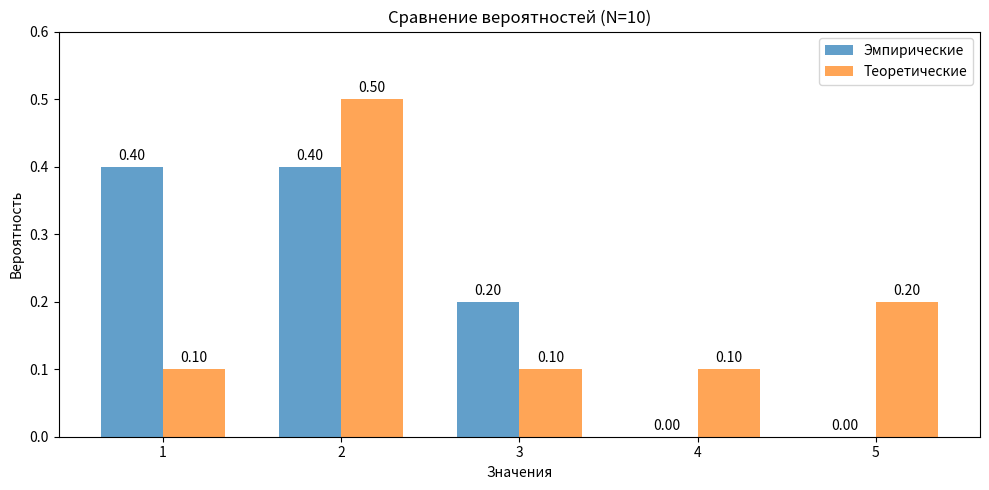
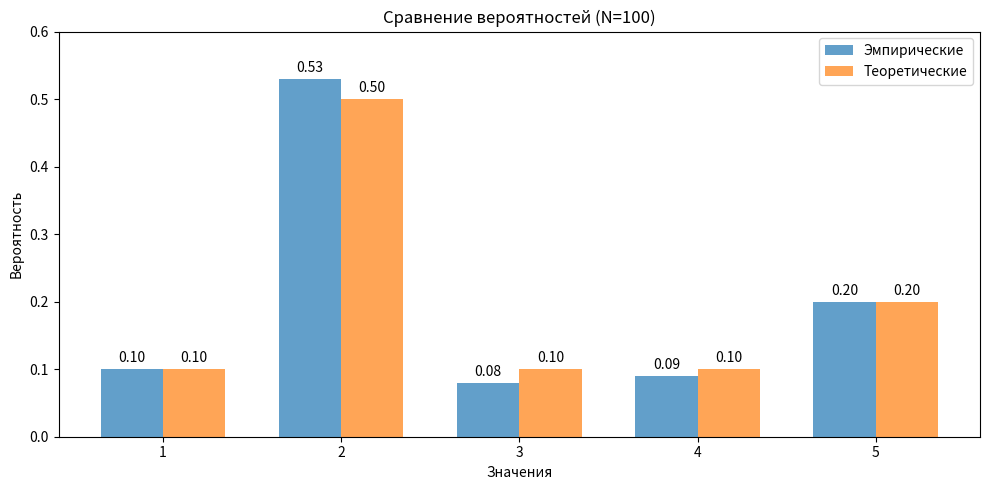
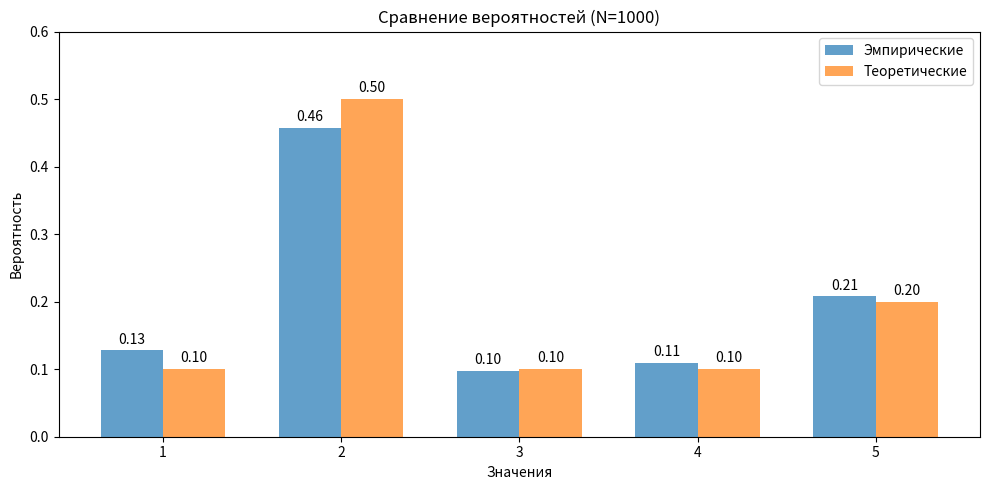
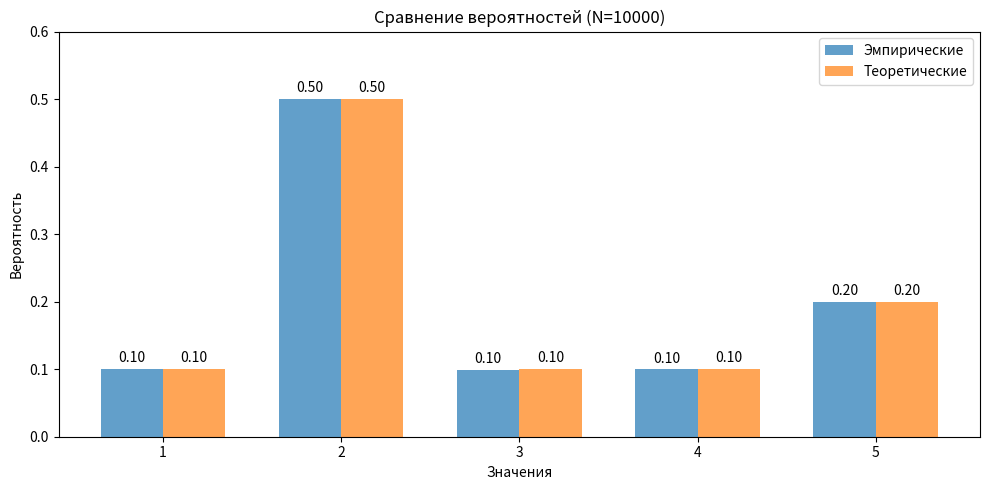

Generate these figures, in order, with matplotlib:
import numpy as np
import matplotlib.pyplot as plt
from scipy.stats import chisquare

def main():
    values = np.array([1, 2, 3, 4, 5])
    probs = np.array([0.1, 0.5, 0.1, 0.1, 0.2])
    theoretical_mean = np.dot(values, probs)
    theoretical_var = np.dot(values**2, probs) - theoretical_mean**2
    
    Ns = [10, 100, 1000, 10000]
    alpha = 0.05
    colors = ['#1f77b4', '#ff7f0e'] 

    for N in Ns:
        samples = np.random.choice(values, size=N, p=probs)
        freq = np.array([np.sum(samples == v) for v in values])
        emp_probs = freq / N

        sample_mean = np.mean(samples)
        sample_var = np.var(samples, ddof=1)
        chi2, p_val = chisquare(freq, f_exp=probs*N)
        hypothesis_result = "ОТВЕРГАЕТСЯ" if p_val < alpha else "НЕ ОТВЕРГАЕТСЯ"

        plt.figure(figsize=(10, 5))
        x = np.arange(len(values))
        width = 0.35

        bars1 = plt.bar(x - width/2, emp_probs, width, 
                       label='Эмпирические', color=colors[0], alpha=0.7)
        bars2 = plt.bar(x + width/2, probs, width, 
                       label='Теоретические', color=colors[1], alpha=0.7)

        plt.title(f'Сравнение вероятностей (N={N})')
        plt.xlabel('Значения')
        plt.ylabel('Вероятность')
        plt.xticks(x, values)
        plt.legend()
        plt.ylim(0, 0.6)

        for bar1, bar2 in zip(bars1, bars2):
            height1 = bar1.get_height()
            height2 = bar2.get_height()
            plt.text(bar1.get_x() + bar1.get_width()/2, height1 + 0.01,
                    f'{height1:.2f}', ha='center')
            plt.text(bar2.get_x() + bar2.get_width()/2, height2 + 0.01,
                    f'{height2:.2f}', ha='center')
        
        plt.tight_layout()
        plt.show()

        print(f"\n{'='*50}\nN = {N}:")
        print(f"Выборочное среднее: {sample_mean:.4f} (теор.: {theoretical_mean:.4f})")
        print(f"Выборочная дисперсия: {sample_var:.4f} (теор.: {theoretical_var:.4f})")
        print(f"Хи-квадрат: {chi2:.4f}, p-значение: {p_val:.4f}")
        print(f"Гипотеза: {hypothesis_result} (α={alpha})")

if __name__ == "__main__":
    main()